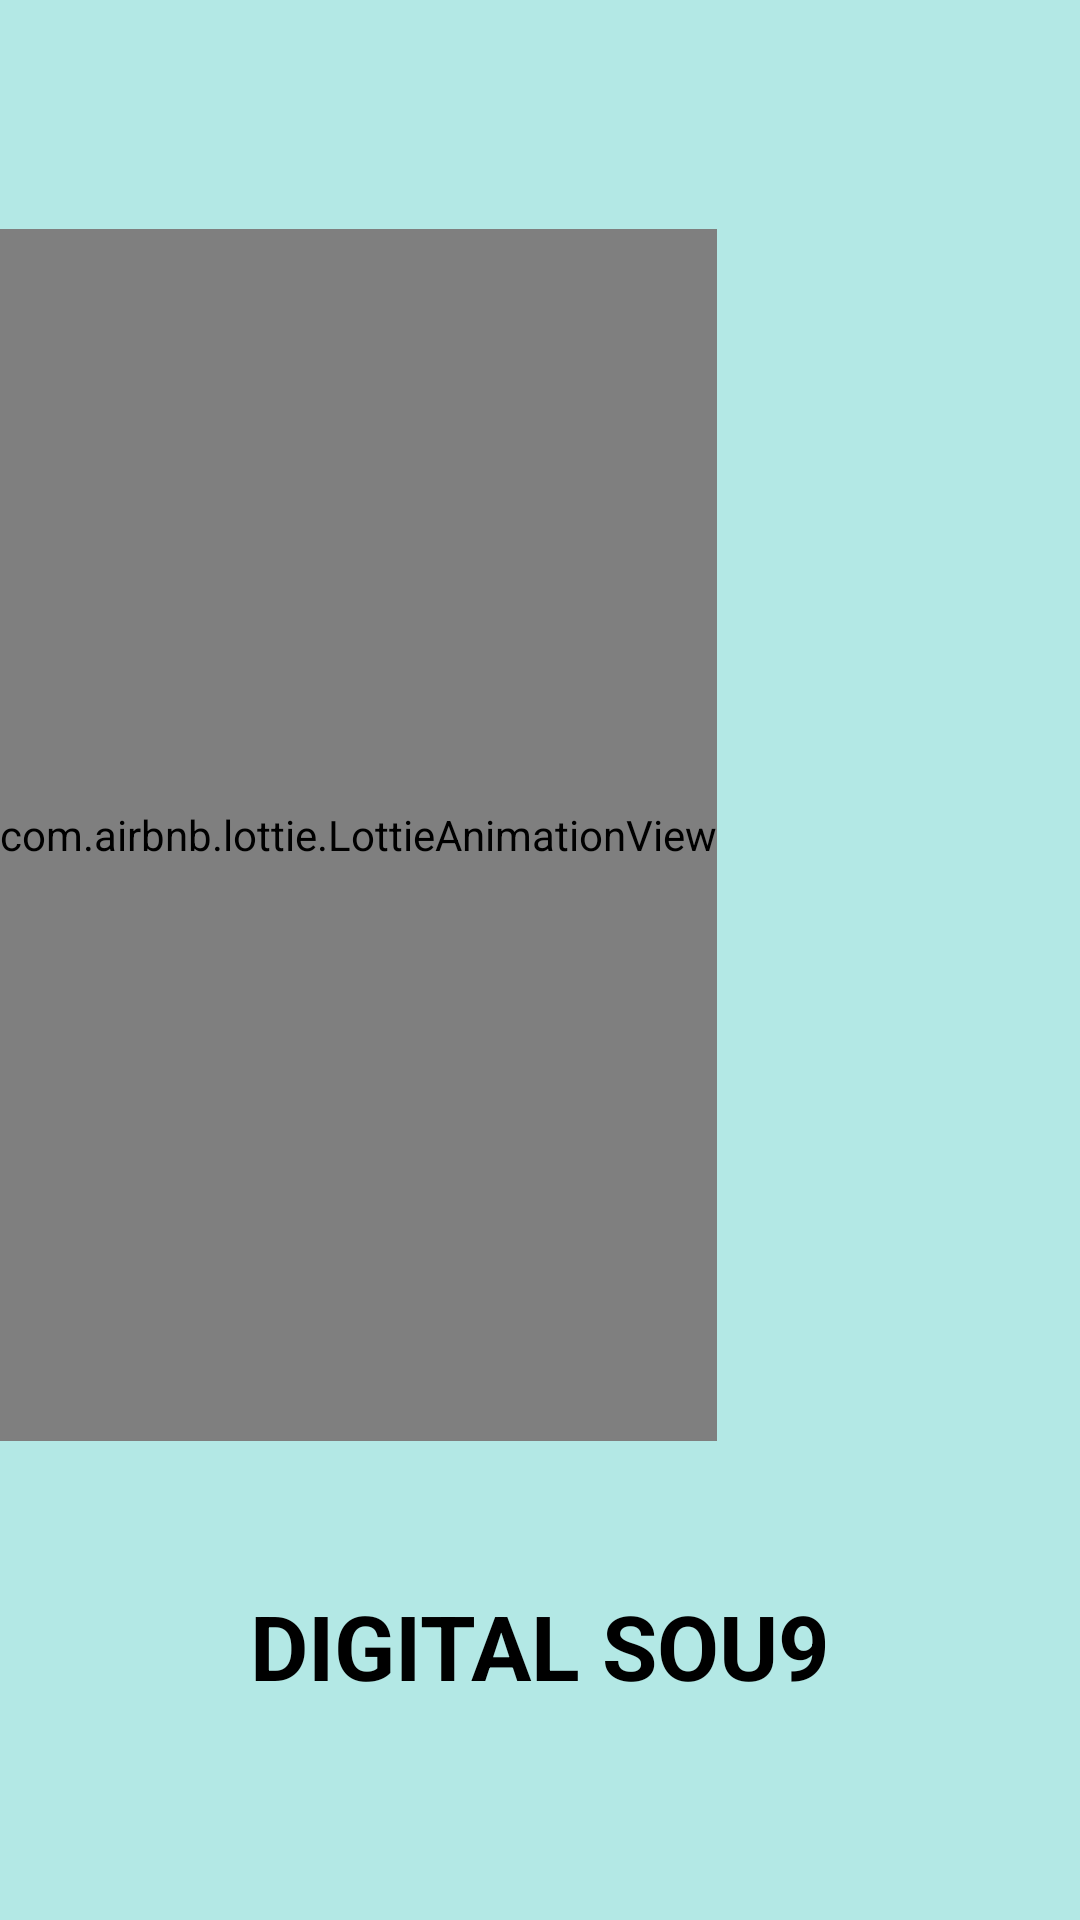

Here is an Android app screen rendered from its layout file. Give the layout XML and the strings, colors and styles it references.
<!-- AndroidManifest.xml: application theme Theme.DigitalSou9 -->
<!-- res/layout/activity_splash.xml -->
<?xml version="1.0" encoding="utf-8"?>
<androidx.constraintlayout.widget.ConstraintLayout xmlns:android="http://schemas.android.com/apk/res/android"
    xmlns:app="http://schemas.android.com/apk/res-auto"
    xmlns:tools="http://schemas.android.com/tools"
    android:layout_width="match_parent"
    android:layout_height="match_parent"
    tools:context=".SplashActivity"
    android:background="@color/splash_color"
    >

    <com.airbnb.lottie.LottieAnimationView
        android:id="@+id/lottieAnimationView"
        android:layout_width="wrap_content"
        android:layout_height="404dp"
        app:layout_constraintBottom_toBottomOf="parent"
        app:layout_constraintEnd_toEndOf="parent"
        app:layout_constraintHorizontal_bias="0.0"
        app:layout_constraintStart_toStartOf="parent"
        app:layout_constraintTop_toTopOf="parent"
        app:layout_constraintVertical_bias="0.324"
        app:lottie_autoPlay="true"
        app:lottie_rawRes="@raw/splash_animation" />

    <TextView
        android:id="@+id/splashText"
        android:layout_width="wrap_content"
        android:layout_height="wrap_content"
        android:layout_marginTop="48dp"
        app:layout_constraintEnd_toEndOf="parent"
        app:layout_constraintStart_toStartOf="parent"
        app:layout_constraintTop_toBottomOf="@+id/lottieAnimationView"
        android:text="DIGITAL SOU9"
        android:textColor="@color/black"
        android:textSize="30sp"
        android:textStyle="bold"/>

</androidx.constraintlayout.widget.ConstraintLayout>
<!-- resources referenced by this layout -->
<resources>
  <color name="black">#FF000000</color>
  <color name="splash_color">#B3E8E5</color>
  <style name="Theme.DigitalSou9" parent="Theme.MaterialComponents.DayNight.NoActionBar">
          
  
          <item name="colorPrimary">@color/digital_sou9_color</item>
          <item name="colorPrimaryVariant">@color/digital_sou9_color</item>
          <item name="colorOnPrimary">@color/white</item>
          
          <item name="colorSecondary">@color/teal_200</item>
          <item name="colorSecondaryVariant">@color/teal_700</item>
          <item name="colorOnSecondary">@color/black</item>
          
          <item name="android:statusBarColor" tools:targetApi="l">?attr/colorPrimaryVariant</item>
          
          <item name="android:forceDarkAllowed" tools:targetApi="q">false</item>
      </style>
  <color name="digital_sou9_color">#0d8fd1</color>
  <color name="white">#FFFFFFFF</color>
  <color name="teal_200">#FF03DAC5</color>
  <color name="teal_700">#FF018786</color>
</resources>
